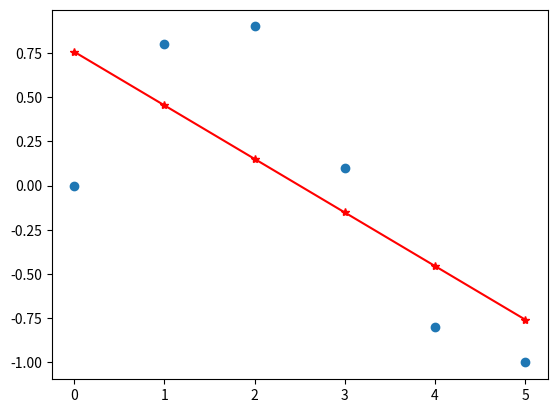
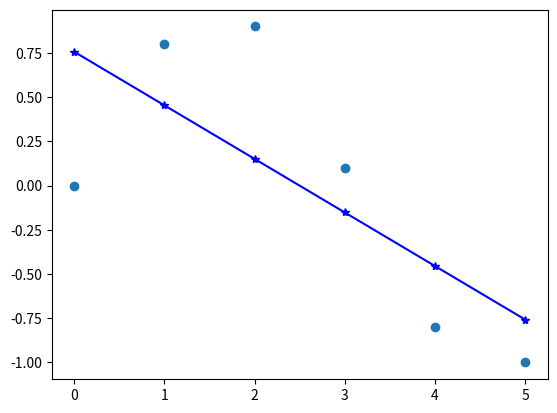
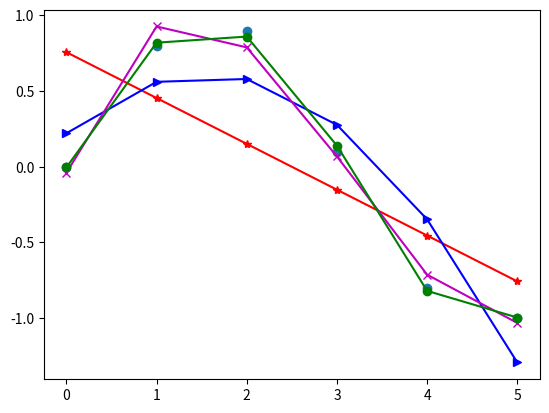
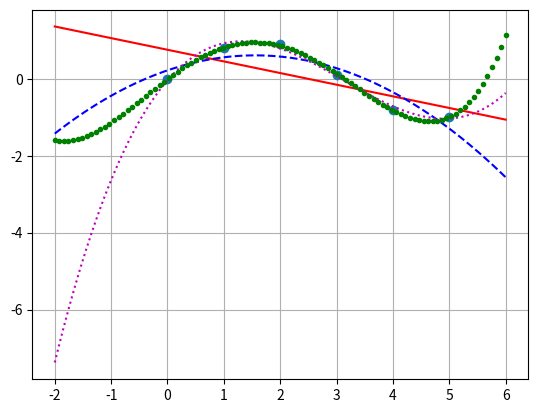
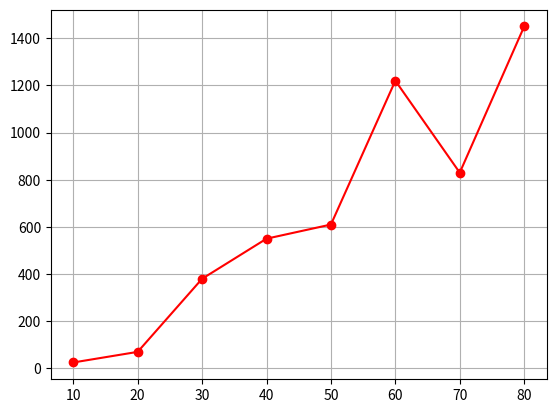
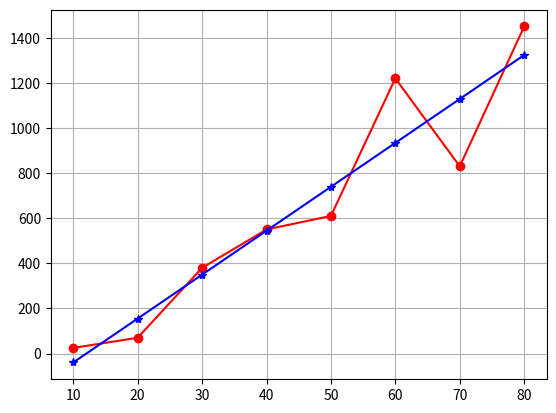
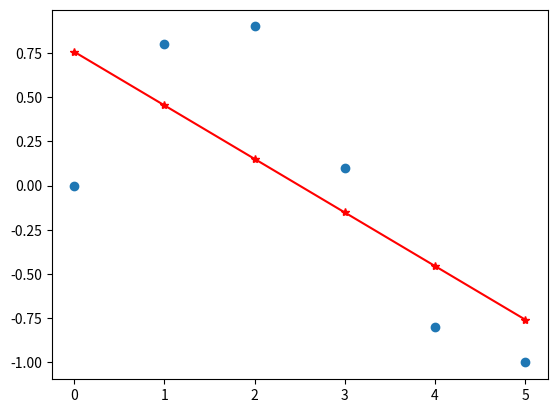
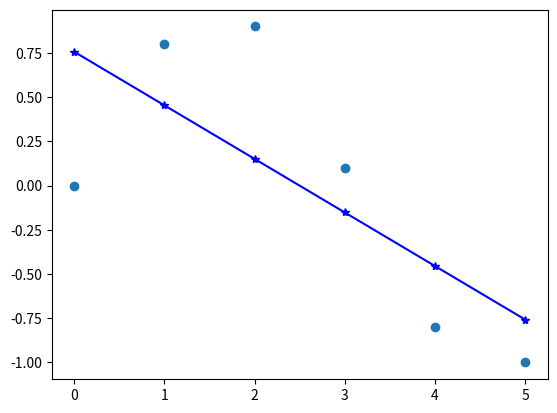
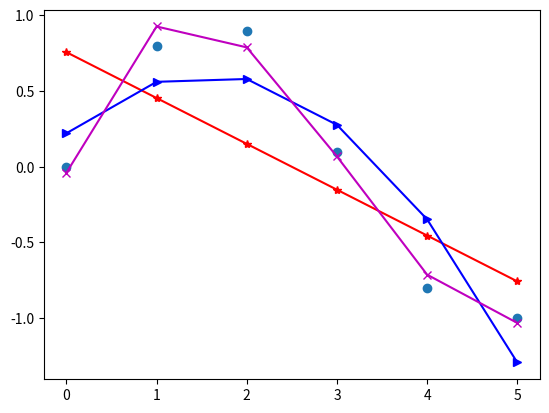
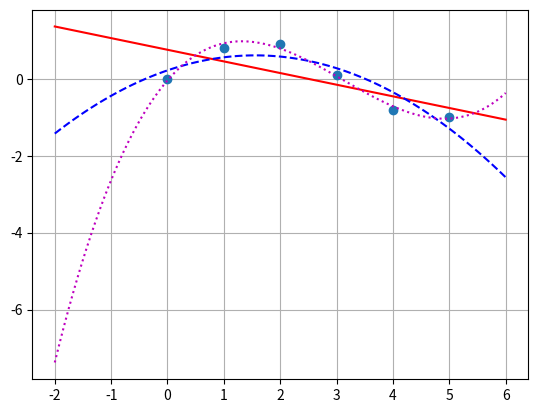
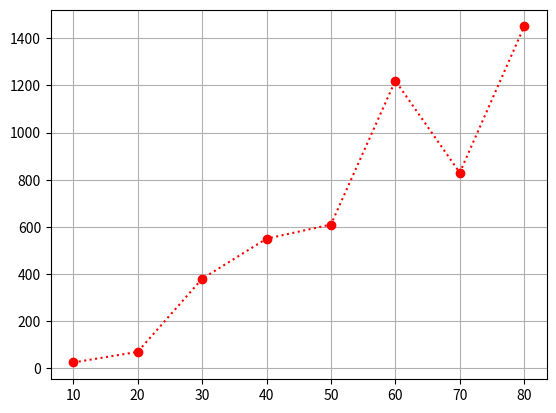
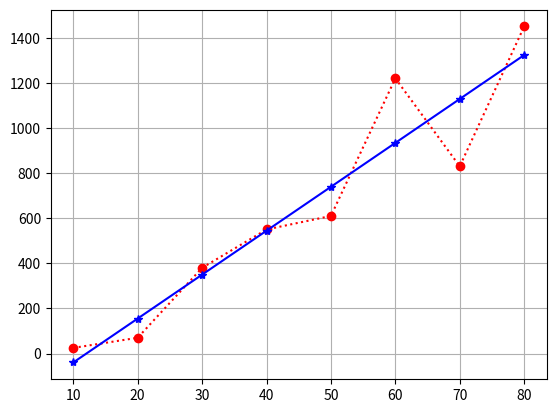
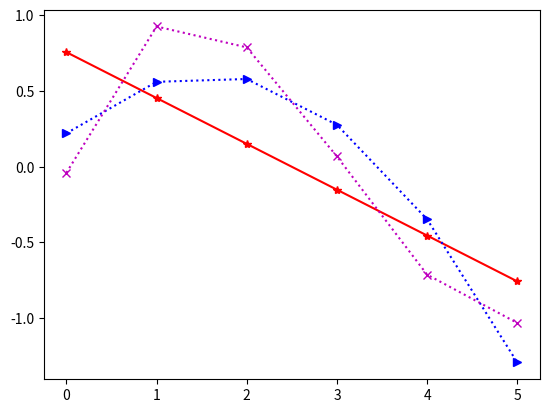
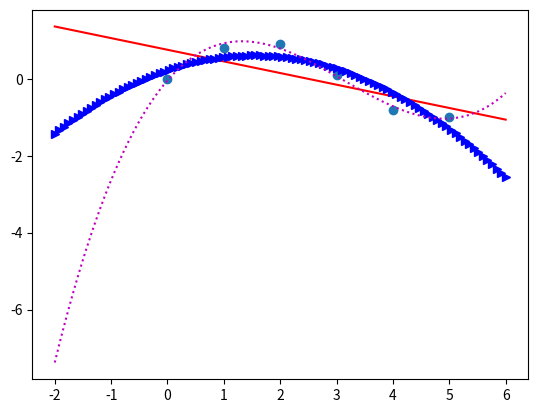
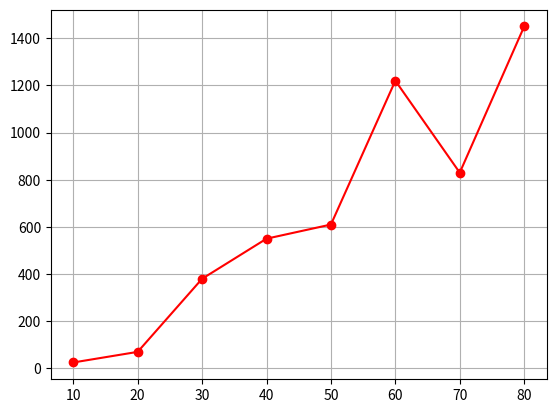
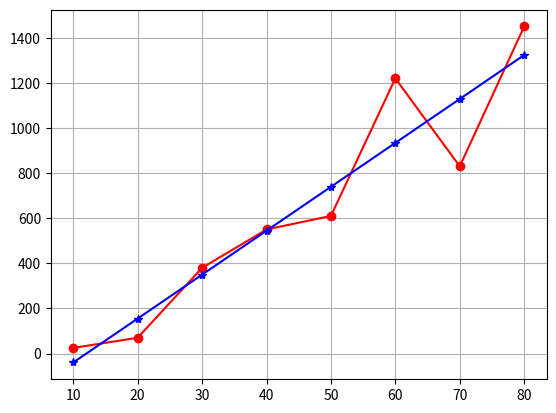

These charts were generated, in order, by the following Python code:
import numpy as np
import matplotlib.pyplot as plt

x=np.array([0,1,2,3,4,5])
y=np.array([0, 0.8, 0.9, 0.1, -0.8, -1])

n=np.size(x)

b=(n*np.sum(x*y)-(np.sum(x)*np.sum(y)))/(n*np.sum(x**2)-(np.sum(x))**2)
# b= -0.30285714285714288

a=(np.sum(y)-b*np.sum(x))/n
# a= 0.75714285714285723

fx=b*x+a

p1=np.polyfit(x, y, 1)
# p1=array([-0.30285714,  0.75714286])
p2=np.polyfit(x, y, 2)
# array([-0.16071429,  0.50071429,  0.22142857])
p3=np.polyfit(x, y, 3)
# array([ 0.08703704, -0.81349206,  1.69312169, -0.03968254])
p4=np.polyfit(x, y, 4) # new in 2020/4/22


plt.figure(1)
plt.plot(x,y, 'o')
plt.plot(x,fx, 'r*-')

plt.figure(2)
plt.plot(x,y, 'o')
plt.plot(x, np.polyval(p1, x), 'b*-')
# = plt.plot(x,fx, 'r*-')


plt.figure(3)
plt.plot(x,y, 'o')
plt.plot(x, np.polyval(p1,x), 'r*-')
plt.plot(x, np.polyval(p2,x), 'b>-')
plt.plot(x, np.polyval(p3,x), 'mx-')
plt.plot(x, np.polyval(p4,x), 'go-')


plt.figure(4)
plt.plot(x, y, 'o')
plt.grid()
xp=np.linspace(-2, 6, 100)

plt.plot(xp, np.polyval(p1,xp), 'r-')
# p1 from np.polyfit, plot(x, p1 with

# np.polyval(p1,x)= array([ 0.75714286, 0.45428571, 0.15142857, -0.15142857,-0.45428571, -0.75714286])

plt.plot(xp, np.polyval(p2,xp), 'b--') # --: dached line
# np.polyval(p2,x)=array([ 0.22142857,0.58, 0.27714286, -0.34714286, - 1.29285714])

plt.plot(xp, np.polyval(p3,xp), 'm:')
plt.plot(xp, np.polyval(p4,xp), 'g.')



#  new example

x = np.arange(10, 90, 10.)
y = np.array([25, 70, 380, 550, 610, 1220, 830, 1450])
plt.figure(5)
plt.plot(x, y, 'ro-')
plt.grid()

xsum=np.sum(x)
ysum=np.sum(y)
# 360.0
# 5135
xysum=sum(x*y)
n=np.size(x)
xavg=xsum/n # 45.0
yavg=ysum/n # 641.875
a1=(n*xysum-xsum*ysum)/(n*sum(x**2)-xsum**2)
# 19.470238095238095
a0= yavg-xavg*a1
# -234.28571428571422
y1=a1*x+a0
#array([-39.58333333, 155.11904762, 349.82142857, 544.52380952,
# 739.22619048, 933.92857143, 1128.63095238, 1323.33333333])
plt.figure(6)
plt.plot(x, y, 'ro-', x, y1, 'b*-')
plt.grid()

##########


import numpy as np
import matplotlib.pyplot as plt

x=np.array([0,1,2,3,4,5])
y=np.array([0, 0.8, 0.9, 0.1, -0.8, -1])

n=np.size(x)

b=(n*np.sum(x*y)-(np.sum(x)*np.sum(y)))/(n*np.sum(x**2)-(np.sum(x))**2)
# b= -0.30285714285714288

a=(np.sum(y)-b*np.sum(x))/n
# a= 0.75714285714285723

fx=b*x+a

p1=np.polyfit(x, y, 1)
# p1=array([-0.30285714,  0.75714286])
p2=np.polyfit(x, y, 2)
# array([-0.16071429,  0.50071429,  0.22142857])
p3=np.polyfit(x, y, 3)
# array([ 0.08703704, -0.81349206,  1.69312169, -0.03968254])


plt.figure(7)
plt.plot(x,y, 'o')
plt.plot(x,fx, 'r*-')

plt.figure(8)
plt.plot(x,y, 'o')
plt.plot(x, np.polyval(p1, x), 'b*-')
# = plt.plot(x,fx, 'r*-')


plt.figure(9)
plt.plot(x,y, 'o')
plt.plot(x, np.polyval(p1,x), 'r*-')
plt.plot(x, np.polyval(p2,x), 'b>-')
plt.plot(x, np.polyval(p3,x), 'mx-')


plt.figure(10)
plt.plot(x, y, 'o')
plt.grid()
xp=np.linspace(-2, 6, 100)

plt.plot(xp, np.polyval(p1,xp), 'r-') # p1 from np.polyfit, plot(x, p1 with

# np.polyval(p1,x)= array([ 0.75714286, 0.45428571, 0.15142857, -0.15142857,-0.45428571,
# -0.75714286])
plt.plot(xp, np.polyval(p2,xp), 'b--') # --: dached line
# np.polyval(p2,x)=array([ 0.22142857,0.58, 0.27714286, -0.34714286,
# - 1.29285714])
plt.plot(xp, np.polyval(p3,xp), 'm:')



#  new example

x = np.arange(10, 90, 10.)
y = np.array([25, 70, 380, 550, 610, 1220, 830, 1450])
plt.figure(11)
plt.plot(x, y, 'ro:')
plt.grid()

xsum=np.sum(x)
ysum=np.sum(y)
# 360.0
# 5135
xysum=sum(x*y)
n=np.size(x)
xavg=xsum/n # 45.0
yavg=ysum/n # 641.875
a1=(n*xysum-xsum*ysum)/(n*sum(x**2)-xsum**2)
# 19.470238095238095
a0= yavg-xavg*a1
# -234.28571428571422
y1=a1*x+a0
#array([-39.58333333, 155.11904762, 349.82142857, 544.52380952,
# 739.22619048, 933.92857143, 1128.63095238, 1323.33333333])
plt.figure(12)
plt.plot(x, y, 'ro:', x, y1, 'b*-')
plt.grid()

#################################
x=np.array([0, 1, 2, 3, 4, 5])
y=np.array([0, 0.8, 0.9, 0.1, -0.8, -1])
xp=np.linspace(-2, 6, 100)


p1=np.polyfit(x, y, 1)
fx=p1[0]*x+p1[1]

plt.figure(13)
plt.plot(x, fx, 'r*-')

p2=np.polyfit(x, y, 2)
plt.plot(x, p2[0]*x**2+p2[1]*x+p2[2], 'b>:')

p3=np.polyfit(x, y, 3)
plt.plot(x, p3[0]*x**3+p3[1]*x**2+p3[2]*x+p3[3], 'mx:')


np.size(xp)

plt.figure(14)
plt.plot(x, y, 'o')
plt.plot(xp, p1[0]*xp+p1[1], 'r-')
plt.plot(xp, p2[0]*xp**2+p2[1]*xp+p2[2], 'b>:')
plt.plot(xp, p3[0]*xp**3+p3[1]*xp**2+p3[2]*xp+p3[3], 'm:')
plt.show()

x = np.arange(10, 90, 10.)
y = np.array([25, 70, 380, 550, 610, 1220, 830, 1450])

plt.figure(15)
plt.plot(x, y, 'ro-')
plt.grid()
plt.show()
xsum=np.sum(x)
ysum=np.sum(y)
# 360.0
# 5135
xysum=sum(x*y)
n=np.size(x)
xavg=xsum/n # 45.0
yavg=ysum/n # 641.875
a1=(n*xysum-xsum*ysum)/(n*sum(x**2)-xsum**2)
# 19.470238095238095
a0= yavg-xavg*a1
# -234.28571428571422
y1=a1*x+a0
#array([-39.58333333, 155.11904762, 349.82142857, 544.52380952,
#739.22619048, 933.92857143, 1128.63095238, 1323.33333333])
plt.figure(16)
plt.plot(x, y, 'ro-', x, y1, 'b*-')
plt.grid()
plt.show()



















